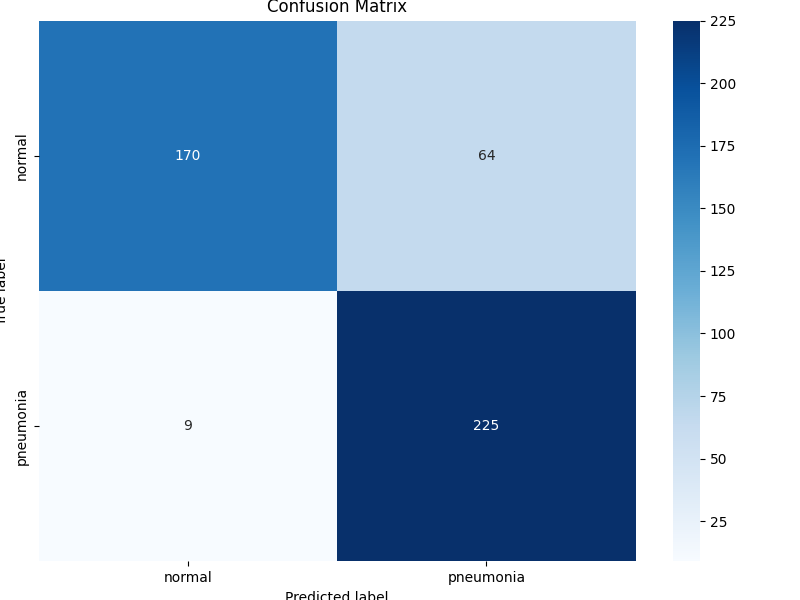

The data file committed next to this chart (first rows):
, normal, pneumonia
normal, 170, 64
pneumonia, 9, 225
